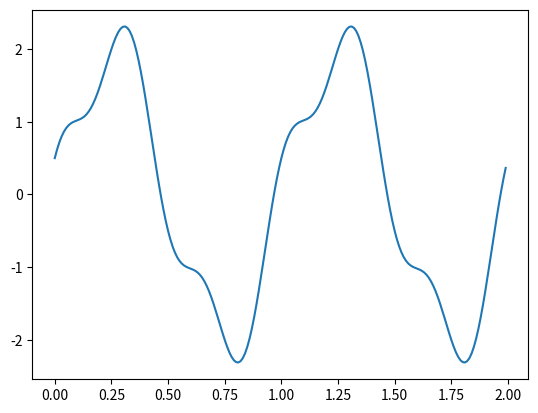

Write the Python code that produced this figure.
import numpy as np
import matplotlib.pyplot as plt

x = np.arange(0,2,0.01)
f = 1 # Hz
y = 2*np.sin(2*np.pi*f*x) + 0.5*np.cos(2*np.pi*3*f*x)

plt.plot(x,y)
plt.show()
